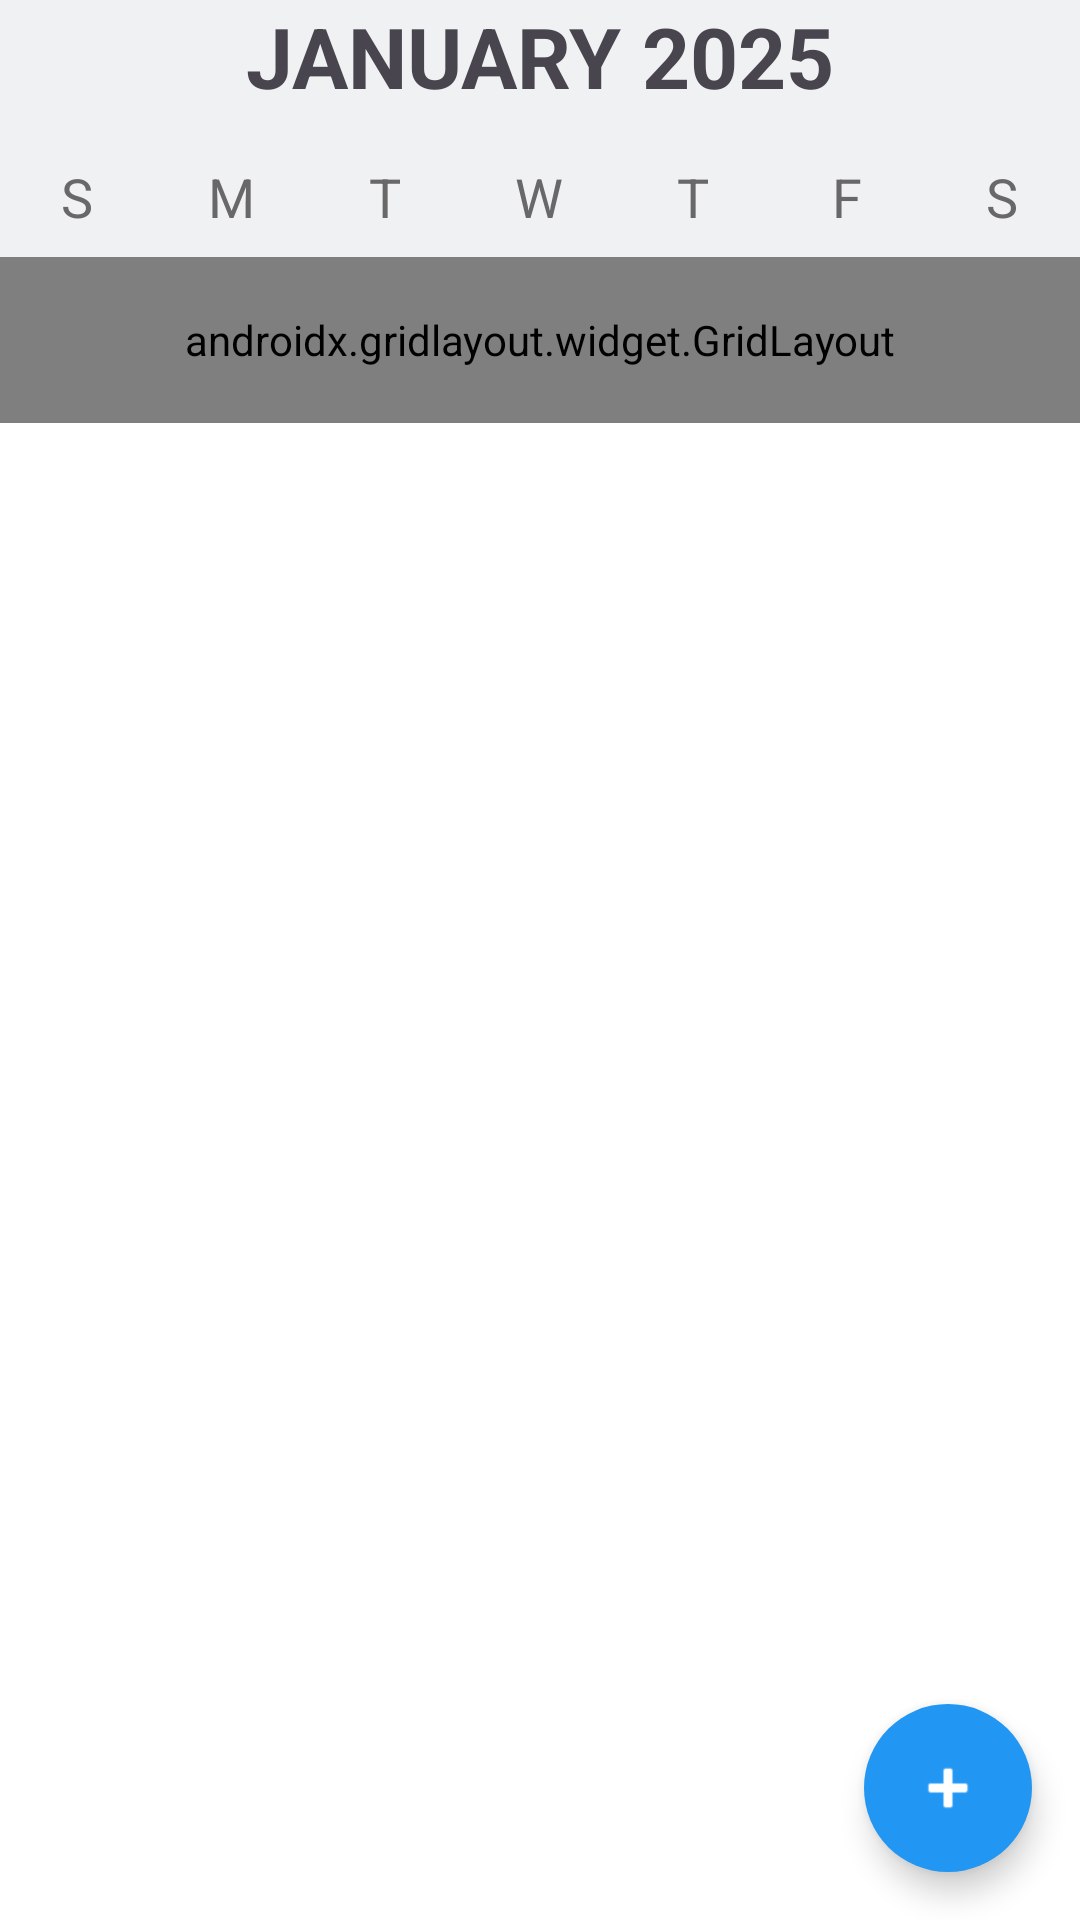

Reconstruct the res/layout file that produces this screen, plus the resources it refers to.
<!-- AndroidManifest.xml: application theme Theme.Shedule -->
<!-- res/layout/fragment_day_view.xml -->
<FrameLayout
    xmlns:android="http://schemas.android.com/apk/res/android"
    xmlns:app="http://schemas.android.com/apk/res-auto"
    android:layout_width="match_parent"
    android:layout_height="match_parent"
    xmlns:tools="http://schemas.android.com/tools"
    android:orientation="vertical"
    android:background="@color/white"
    android:id="@+id/main_container">
    <LinearLayout
        android:layout_width="match_parent"
        android:layout_height="match_parent"
        android:orientation="vertical">
        <TextView
            android:id="@+id/tvMonthHeader"
            android:layout_width="match_parent"
            android:layout_height="wrap_content"
            android:text="JANUARY 2025"
            android:textSize="28sp"
            android:textStyle="bold"
            android:gravity="center"
            android:paddingBottom="16dp"
            android:background="@color/pale_gray"/>

        <LinearLayout
            android:layout_width="match_parent"
            android:layout_height="wrap_content"
            android:orientation="horizontal"
            android:weightSum="7"
            android:paddingBottom="8dp"
            android:background="@color/pale_gray"
            android:id="@+id/week_day_header">

            <TextView
                android:layout_width="0dp"
                android:layout_height="wrap_content"
                android:layout_weight="1"
                android:text="S"
                android:textSize="18sp"
                android:textAlignment="center"
                android:textColor="@color/dard_grey"/>
            <TextView
                android:layout_width="0dp"
                android:layout_height="wrap_content"
                android:layout_weight="1"
                android:text="M"
                android:textSize="18sp"
                android:textAlignment="center"
                android:textColor="@color/dard_grey"/>
            <TextView
                android:layout_width="0dp"
                android:layout_height="wrap_content"
                android:layout_weight="1"
                android:text="T"
                android:textSize="18sp"
                android:textAlignment="center"
                android:textColor="@color/dard_grey"/>
            <TextView
                android:layout_width="0dp"
                android:layout_height="wrap_content"
                android:layout_weight="1"
                android:text="W"
                android:textSize="18sp"
                android:textAlignment="center"
                android:textColor="@color/dard_grey"/>
            <TextView
                android:layout_width="0dp"
                android:layout_height="wrap_content"
                android:layout_weight="1"
                android:text="T"
                android:textSize="18sp"
                android:textAlignment="center"
                android:textColor="@color/dard_grey"/>
            <TextView
                android:layout_width="0dp"
                android:layout_height="wrap_content"
                android:layout_weight="1"
                android:text="F"
                android:textSize="18sp"
                android:textAlignment="center"
                android:textColor="@color/dard_grey"/>
            <TextView
                android:layout_width="0dp"
                android:layout_height="wrap_content"
                android:layout_weight="1"
                android:text="S"
                android:textSize="18sp"
                android:textAlignment="center"
                android:textColor="@color/dard_grey"/>
        </LinearLayout>
        <LinearLayout
            android:id="@+id/calendar_event_split_container"
            android:layout_width="match_parent"
            android:layout_height="0dp"
            android:layout_weight="1"
            android:orientation="vertical"
            android:weightSum="100"
            android:background="@color/pale_gray">

            <androidx.gridlayout.widget.GridLayout
                android:id="@+id/gridWeekDays"
                android:layout_width="match_parent"
                android:layout_height="0dp"
                android:layout_weight="10"
                android:layout_gravity="center"
                app:columnCount="7"
                app:rowCount="1"
                android:padding="8dp"
                android:background="@color/grey"
                app:orientation="horizontal" />

            
            
            
            
            
            

            <ScrollView
                android:id="@+id/time_grid_scrollview"
                android:layout_width="match_parent"
                android:layout_height="0dp"
                android:layout_weight="90"
                android:fillViewport="true"
                android:clipToPadding="false"
                android:background="@color/white">

                <androidx.constraintlayout.widget.ConstraintLayout
                    android:id="@+id/timeGridContainer"
                    android:layout_width="match_parent"
                    android:layout_height="wrap_content"
                    >

                    <LinearLayout android:id="@+id/time_axis"
                        android:layout_width="wrap_content"
                        android:layout_height="match_parent"
                        android:orientation="vertical"
                        app:layout_constraintStart_toStartOf="parent"
                        app:layout_constraintTop_toTopOf="parent">
                    </LinearLayout>

                    <androidx.constraintlayout.widget.ConstraintLayout
                        android:id="@+id/eventDrawingArea"
                        android:layout_width="0dp"
                        android:layout_height="match_parent"
                        app:layout_constraintStart_toEndOf="@id/time_axis"
                        app:layout_constraintEnd_toEndOf="parent"
                        app:layout_constraintTop_toTopOf="parent"/>


                </androidx.constraintlayout.widget.ConstraintLayout>

            </ScrollView>
            
        </LinearLayout>
    </LinearLayout>
    <com.google.android.material.floatingactionbutton.FloatingActionButton
        android:id="@+id/fabAddEvent"
        android:layout_width="wrap_content"
        android:layout_height="wrap_content"
        android:layout_gravity="bottom|end"
        android:layout_margin="16dp"
        app:srcCompat="@android:drawable/ic_input_add"
        app:backgroundTint="@color/blue"
        app:tint="@android:color/white"
        app:shapeAppearanceOverlay="@style/ShapeAppearance.App.Circle"/>
</FrameLayout>
<!-- resources referenced by this layout -->
<resources>
  <color name="blue">#2196F3</color>
  <color name="dard_grey">#686868</color>
  <color name="grey">#D3D3D3</color>
  <color name="pale_gray">#F0F1F3</color>
  <color name="white">#FFFFFFFF</color>
  <style name="ShapeAppearance.App.Circle" parent="ShapeAppearance.MaterialComponents.SmallComponent">
          <item name="cornerFamily">rounded</item>
          <item name="cornerSize">999dp</item>
      </style>
  <style name="Theme.Shedule" parent="Base.Theme.Shedule">
  
  
  
  
  
      </style>
  <style name="Base.Theme.Shedule" parent="Theme.Material3.DayNight.NoActionBar">
          
          
      </style>
</resources>
